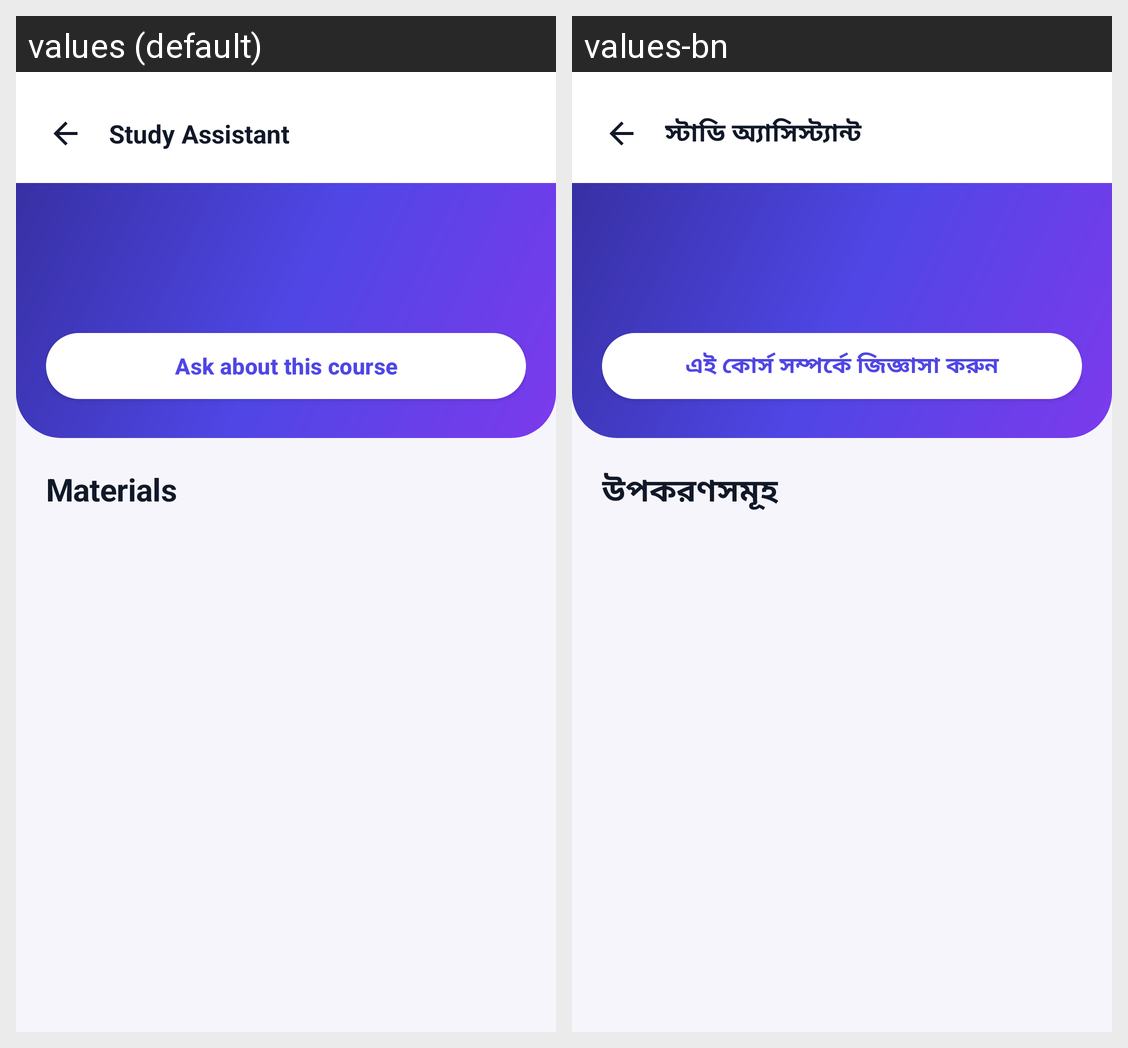

For this localized Android screen grid, give each drawn string resource with its value in every locale shown.
Android screen res/layout/activity_course_home.xml rendered under 2 locales, left to right: values (default), values-bn. Device: Nexus 5 (rendered at 1080×1920; each locale shown at half size, 540×960, under a caption strip naming it); theme Theme.StudyAssistant.
Strings drawn on this screen, with the default value and each locale's value (text and hints the layout hard-codes, and strings that could not be matched under every locale, appear in the picture but are not listed):

ask_cta
  values: Ask about this course
  values-bn: এই কোর্স সম্পর্কে জিজ্ঞাসা করুন

materials
  values: Materials
  values-bn: উপকরণসমূহ

app_name
  values: Study Assistant
  values-bn: স্টাডি অ্যাসিস্ট্যান্ট
